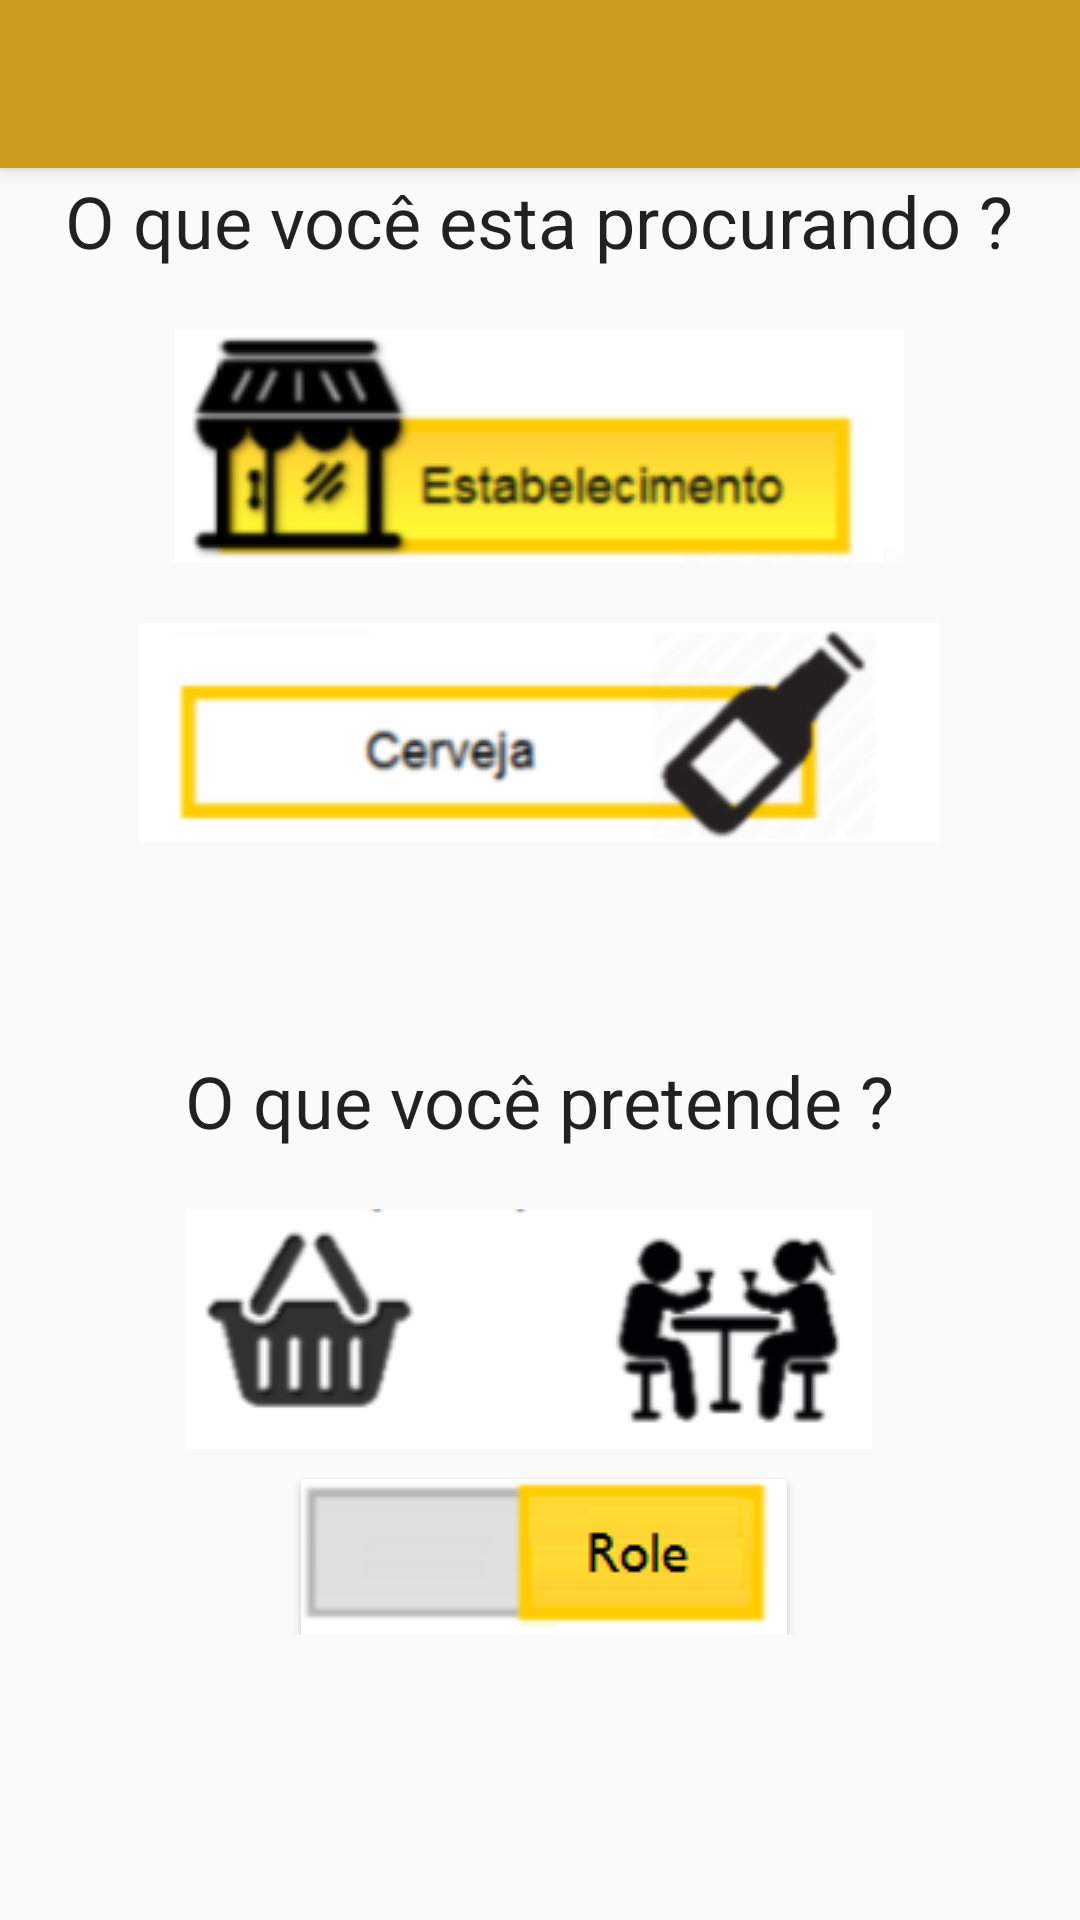

Produce the Android XML layout that renders to this screen, including the resource entries it uses.
<!-- AndroidManifest.xml: activity theme AppTheme.NoActionBar -->
<!-- res/layout/activity_menu_padrao.xml -->
<?xml version="1.0" encoding="utf-8"?>
<android.support.v4.widget.DrawerLayout xmlns:android="http://schemas.android.com/apk/res/android"
    xmlns:app="http://schemas.android.com/apk/res-auto"
    xmlns:tools="http://schemas.android.com/tools"
    android:id="@+id/drawer_layout"
    android:layout_width="match_parent"
    android:layout_height="match_parent"
    android:fitsSystemWindows="true"
    tools:openDrawer="start">

    <include
        layout="@layout/app_bar_menu_padrao"
        android:layout_width="match_parent"
        android:layout_height="match_parent" />

    <android.support.design.widget.NavigationView
        android:id="@+id/nav_view"
        android:layout_width="wrap_content"
        android:layout_height="match_parent"
        android:layout_gravity="start"
        android:fitsSystemWindows="true"
        app:headerLayout="@layout/nav_header_menu_padrao"
        app:menu="@menu/activity_menu_padrao_drawer" />

</android.support.v4.widget.DrawerLayout>
<!-- res/layout/app_bar_menu_padrao.xml (included above) -->
<?xml version="1.0" encoding="utf-8"?>
    <android.support.design.widget.CoordinatorLayout xmlns:android="http://schemas.android.com/apk/res/android"
        xmlns:app="http://schemas.android.com/apk/res-auto"
        xmlns:tools="http://schemas.android.com/tools"
        android:layout_width="match_parent"
        android:layout_height="match_parent"
        android:fitsSystemWindows="true"
        tools:context="app.youbeer.com.br.appbreja.MenuPadraoActivity">

        <android.support.design.widget.AppBarLayout
            android:layout_width="match_parent"
            android:layout_height="wrap_content"
            android:theme="@style/AppTheme.AppBarOverlay">

            <android.support.v7.widget.Toolbar
                android:id="@+id/toolbar"
                android:layout_width="match_parent"
                android:layout_height="?attr/actionBarSize"
                android:background="?attr/colorPrimary"
                app:popupTheme="@style/AppTheme.PopupOverlay" />

        </android.support.design.widget.AppBarLayout>

        <include layout="@layout/content_menu_padrao" />

    </android.support.design.widget.CoordinatorLayout>
<!-- res/layout/nav_header_menu_padrao.xml (included above) -->
<?xml version="1.0" encoding="utf-8"?>
<RelativeLayout xmlns:android="http://schemas.android.com/apk/res/android"
    android:layout_width="match_parent"
    android:layout_height="@dimen/nav_header_height"
    android:background="@drawable/side_nav_bar"
    android:gravity="center_vertical"
    android:paddingBottom="@dimen/activity_vertical_margin"
    android:paddingLeft="@dimen/activity_horizontal_margin"
    android:paddingRight="@dimen/activity_horizontal_margin"
    android:paddingTop="@dimen/activity_vertical_margin"
    android:theme="@style/ThemeOverlay.AppCompat.Dark">

    <ImageView
        android:layout_width="75dp"
        android:layout_height="75dp"
        android:id="@+id/imageView2"
        android:layout_alignParentStart="true"
        android:layout_alignParentLeft="true"
        android:src="@drawable/menu_icone" />

    <TextView
        android:layout_width="wrap_content"
        android:layout_height="wrap_content"
        android:textAppearance="?android:attr/textAppearanceLarge"
        android:text="Olá, Cervejeiro!"
        android:id="@+id/textView2"
        android:layout_toRightOf="@+id/imageView2"
        android:layout_alignParentEnd="true"
        android:layout_alignParentRight="true"
        android:gravity="right"
        android:textSize="30sp" />

</RelativeLayout>
<!-- res/layout/content_menu_padrao.xml (included above) -->
<?xml version="1.0" encoding="utf-8"?>
<ScrollView
    xmlns:android="http://schemas.android.com/apk/res/android"
    xmlns:app="http://schemas.android.com/apk/res-auto"
    xmlns:tools="http://schemas.android.com/tools"
    android:layout_width="match_parent"
    android:layout_height="match_parent">

    <RelativeLayout xmlns:android="http://schemas.android.com/apk/res/android"
        xmlns:app="http://schemas.android.com/apk/res-auto"
        xmlns:tools="http://schemas.android.com/tools"
        android:layout_width="match_parent"
        android:layout_height="match_parent"
        android:paddingBottom="@dimen/activity_vertical_margin"
        android:paddingLeft="@dimen/activity_horizontal_margin"
        android:paddingRight="@dimen/activity_horizontal_margin"
        android:paddingTop="@dimen/activity_vertical_margin"
        app:layout_behavior="@string/appbar_scrolling_view_behavior"
        tools:context="app.youbeer.com.br.appbreja.MenuPadraoActivity"
        tools:showIn="@layout/app_bar_menu_padrao">

        <TextView
            android:layout_width="wrap_content"
            android:layout_height="wrap_content"
            android:textAppearance="?android:attr/textAppearanceLarge"
            android:text="@string/content_menu_padrao_txt1"
            android:id="@+id/textViewSaudacao"
            android:gravity="right"
            android:textSize="28sp"
            android:layout_alignParentTop="true"
            android:layout_centerHorizontal="true" />

        <TextView
            android:layout_width="wrap_content"
            android:layout_height="wrap_content"
            android:textAppearance="?android:attr/textAppearanceLarge"
            android:text="@string/content_menu_padrao_txt2"
            android:id="@+id/textViewProcura"
            android:gravity="center"
            android:textSize="24sp"
            android:layout_below="@+id/textViewSaudacao"
            android:layout_centerHorizontal="true"
            android:layout_marginTop="20dp" />

        <ImageView
            android:layout_width="wrap_content"
            android:layout_height="wrap_content"
            android:id="@+id/imageViewEstabelecimento"
            android:src="@drawable/estabelecimento"
            android:layout_below="@+id/textViewProcura"
            android:layout_centerHorizontal="true"
            android:layout_marginTop="20dp" />

        <ImageView
            android:layout_width="wrap_content"
            android:layout_height="wrap_content"
            android:id="@+id/imageViewCerveja"
            android:src="@drawable/cerveja"
            android:layout_below="@+id/imageViewEstabelecimento"
            android:layout_centerHorizontal="true"
            android:layout_marginTop="20dp" />

        <ToggleButton
            android:layout_width="wrap_content"
            android:layout_height="wrap_content"
            android:text="New ToggleButton"
            android:id="@+id/toggleButtonRoleComprar"
            android:checked="false"
            android:background="@drawable/toogle_switch"
            android:textOff=""
            android:textOn=""
            android:gravity="center"
            android:layout_below="@+id/imageViewRoleComprar"
            android:layout_alignRight="@+id/textViewSaudacao"
            android:layout_alignEnd="@+id/textViewSaudacao"
            android:layout_marginTop="10dp" />

        <TextView
            android:layout_width="wrap_content"
            android:layout_height="wrap_content"
            android:textAppearance="?android:attr/textAppearanceLarge"
            android:text="@string/content_menu_padrao_txt3"
            android:id="@+id/textViewPretende"
            android:gravity="center"
            android:textSize="24sp"
            android:layout_below="@+id/imageViewCerveja"
            android:layout_centerHorizontal="true"
            android:layout_marginTop="70dp" />

        <ImageView
            android:layout_width="wrap_content"
            android:layout_height="wrap_content"
            android:id="@+id/imageViewRoleComprar"
            android:src="@drawable/desenhocomprarrole"
            android:layout_below="@+id/textViewPretende"
            android:layout_alignLeft="@+id/textViewPretende"
            android:layout_alignStart="@+id/textViewPretende"
            android:layout_marginTop="20dp" />

    </RelativeLayout>
</ScrollView>
<!-- resources referenced by this layout -->
<resources>
  <!-- drawable cerveja: png bitmap (drawable, 9633 bytes) -->
  <!-- drawable desenhocomprarrole: png bitmap (drawable, 9147 bytes) -->
  <!-- drawable estabelecimento: png bitmap (drawable, 12091 bytes) -->
  <!-- drawable side_nav_bar (drawable) -->
  <shape xmlns:android="http://schemas.android.com/apk/res/android"
      android:shape="rectangle">
      <gradient
          android:angle="135"
          android:centerColor="#CD9B1D"
          android:endColor="#8B6914"
          android:startColor="#cdb31d"
          android:type="linear" />
  </shape>
  <!-- drawable toogle_switch (drawable) -->
  <?xml version="1.0" encoding="utf-8"?>
  <selector xmlns:android="http://schemas.android.com/apk/res/android">
      <item android:drawable="@drawable/comprar" android:state_checked="true"/>
      <item android:drawable="@drawable/role" android:state_checked="false"/>
  </selector>
  <string name="content_menu_padrao_txt1">Fala Brother !</string>
  <string name="content_menu_padrao_txt2">O que você esta procurando ?</string>
  <string name="content_menu_padrao_txt3">O que você pretende ?</string>
  <style name="AppTheme.AppBarOverlay" parent="ThemeOverlay.AppCompat.Dark.ActionBar" />
  <style name="AppTheme.PopupOverlay" parent="ThemeOverlay.AppCompat.Light" />
  <style name="AppTheme.NoActionBar">
          <item name="windowActionBar">false</item>
          <item name="windowNoTitle">true</item>
      </style>
  <!-- drawable comprar: png bitmap (drawable, 1666 bytes) -->
  <!-- drawable role: png bitmap (drawable, 1782 bytes) -->
</resources>
